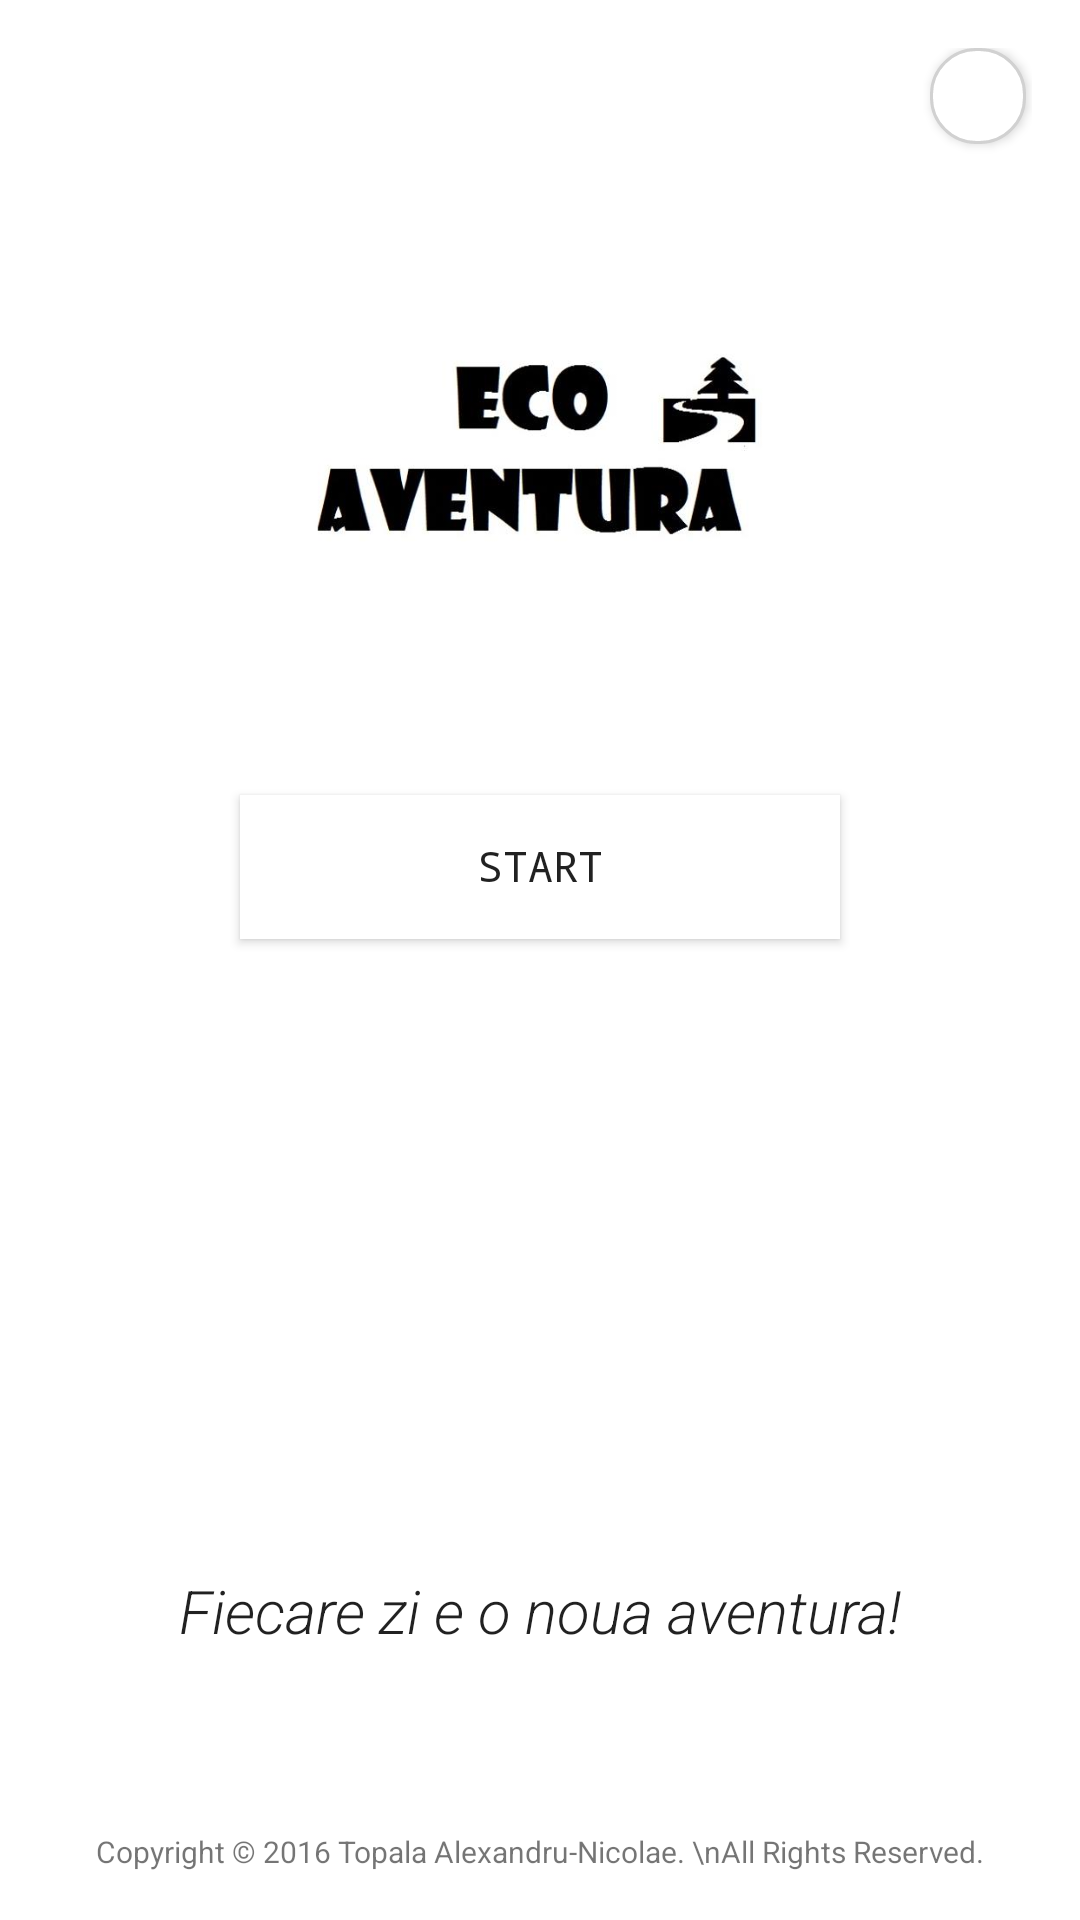

Layout XML and referenced resources for this Android screen:
<!-- AndroidManifest.xml: application theme AppTheme -->
<!-- res/layout/activity_start.xml -->
<?xml version="1.0" encoding="utf-8"?>
<RelativeLayout xmlns:android="http://schemas.android.com/apk/res/android"
    xmlns:tools="http://schemas.android.com/tools"
    android:layout_width="match_parent"
    android:layout_height="match_parent"
    android:paddingBottom="@dimen/activity_vertical_margin"
    android:paddingLeft="@dimen/activity_horizontal_margin"
    android:paddingRight="@dimen/activity_horizontal_margin"
    android:paddingTop="@dimen/activity_vertical_margin"
    android:background="#FFFFFF"
    tools:context="gui.Start">

    <android.support.v7.widget.AppCompatImageView
        android:layout_width="wrap_content"
        android:layout_height="180dp"
        android:layout_marginTop="12dp"
        android:src="@drawable/logo"
        android:id="@+id/imageView"
        android:layout_below="@+id/button19"
        android:layout_centerHorizontal="true" />

    <Button
        android:layout_width="wrap_content"
        android:layout_height="wrap_content"
        android:textAlignment="center"
        android:width="200dp"
        android:text="START"
        android:background="#FFFFFF"

        android:id="@+id/button9"
        android:layout_marginTop="25dp"
        android:layout_below="@+id/imageView"
        android:layout_centerHorizontal="true"
        android:typeface="monospace"
        android:elegantTextHeight="true" />

    <TextView
        android:layout_width="wrap_content"
        android:layout_height="wrap_content"
        android:textAlignment="center"
        android:textAppearance="?android:attr/textAppearanceLarge"
        android:textSize="20dp"
        android:text="Fiecare zi e o noua aventura!"
        android:fontFamily="sans-serif-light"
        android:textStyle="italic"
        android:id="@+id/textView39"
        android:layout_above="@+id/textView40"
        android:layout_alignParentEnd="true"
        android:layout_marginBottom="60dp"
        android:layout_alignParentStart="true" />

    <TextView
        android:layout_width="wrap_content"
        android:layout_height="wrap_content"
        android:textAppearance="?android:attr/textAppearanceSmall"
        android:textAlignment="center"
        android:textSize="10dp"
        android:text="Copyright © 2016 Topala Alexandru-Nicolae. \nAll Rights Reserved."
        android:id="@+id/textView40"
        android:layout_alignParentBottom="true"
        android:layout_alignParentStart="true"
        android:layout_alignParentEnd="true" />

    <Button
        android:id="@+id/button19"
        android:layout_width="32dp"
        android:layout_height="32dp"
        android:paddingStart="7dp"

        android:background="@drawable/round_button"
        android:layout_alignParentTop="true"
        android:layout_alignParentEnd="true"
        android:layout_marginEnd="2dp"
        />
</RelativeLayout>
<!-- resources referenced by this layout -->
<resources>
  <dimen name="activity_horizontal_margin">16dp</dimen>
  <dimen name="activity_vertical_margin">16dp</dimen>
  <!-- drawable logo: png bitmap (drawable, 71228 bytes) -->
  <!-- drawable round_button (drawable) -->
  <?xml version="1.0" encoding="utf-8"?>
  <selector xmlns:android="http://schemas.android.com/apk/res/android">
  
      <item>
          <shape>
              <stroke android:color="@color/colorTitle" android:width="1dp"></stroke>
              <solid android:color="#FFFFFF"></solid>
              <corners android:radius="15dp"/>
              <stroke android:color="#d1d1d1" />
          </shape>
      </item>
  
  </selector>
  <style name="AppTheme" parent="Theme.AppCompat.Light.DarkActionBar">
          
          <item name="colorPrimary">@color/colorPrimary</item>
          <item name="colorPrimaryDark">@color/colorPrimaryDark</item>
          <item name="colorAccent">@color/colorAccent</item>
      </style>
  <color name="colorTitle">#000000</color>
  <color name="colorPrimary">#182e45</color>
  <color name="colorPrimaryDark">#1b2b42</color>
  <color name="colorAccent">#FF4081</color>
</resources>
